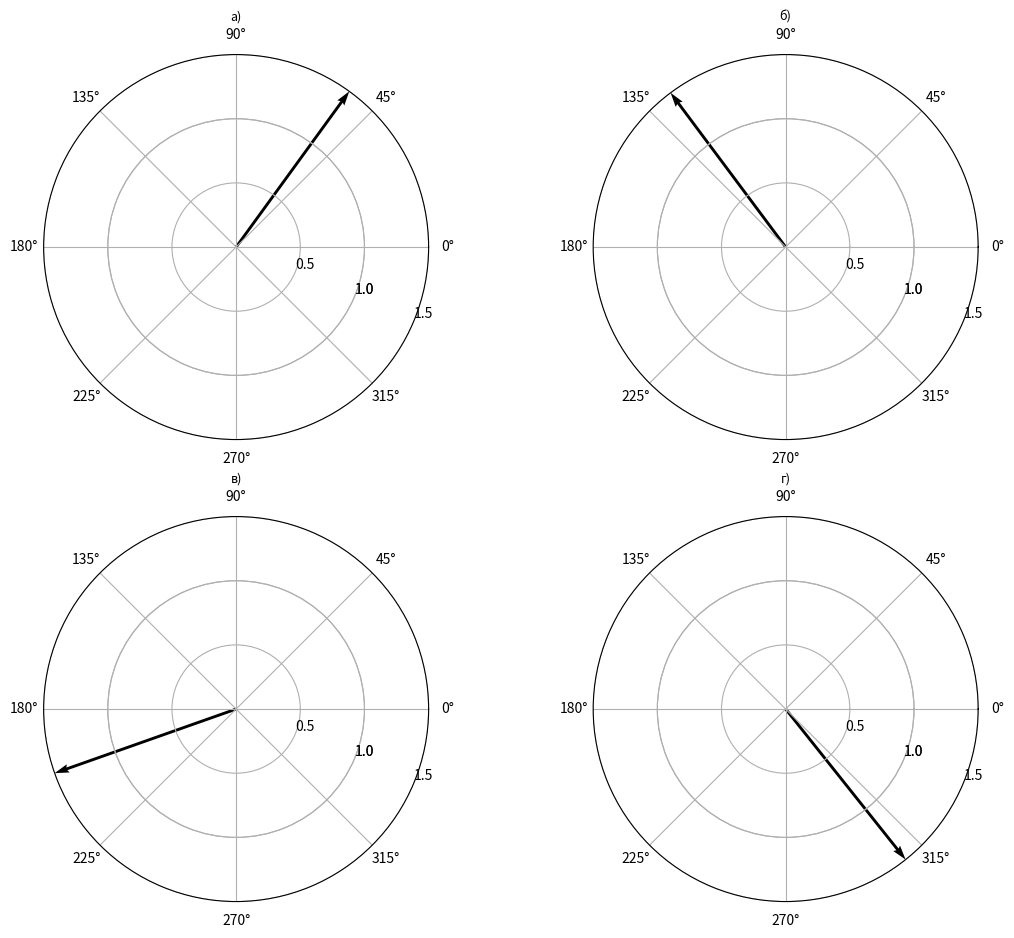
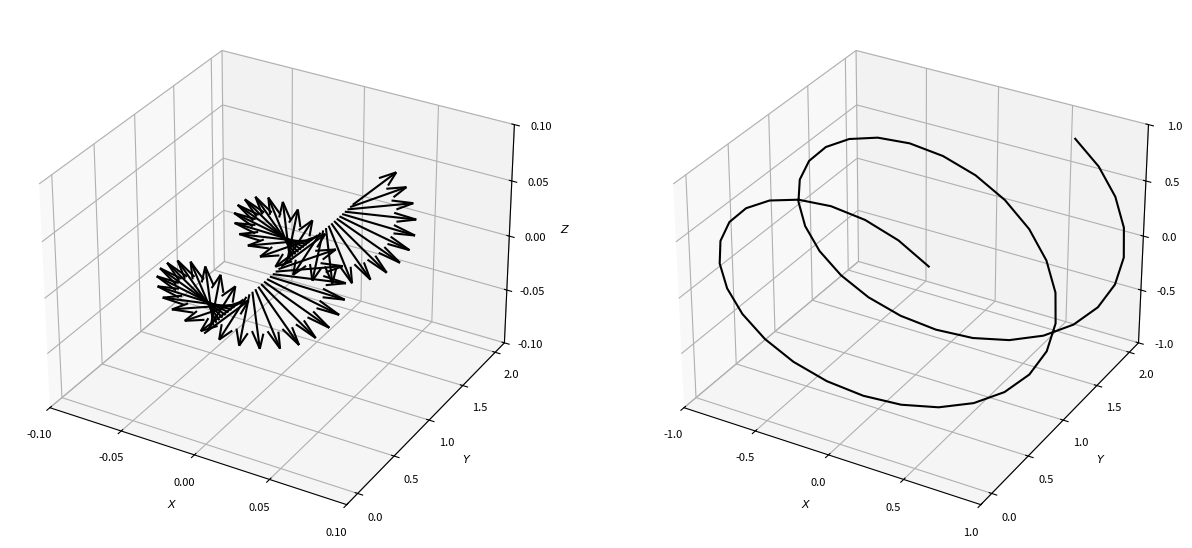

Write the Python code that produced these figures, in order.
#!/usr/bin/env python
# coding: utf-8

# визуализация вектора напряженности
# электрического поля волны,
# распространяющейся вдоль оси OY

# Ячейка № 1

# подключение библиотеки numpy
import numpy as np

# подключение пакета matplotlib.pyplot
import matplotlib.pyplot as plt

# Ячейка № 2

# задание координатной сетки
# по оси OY
Np = 100
Y_min = 0
Y_max = 2
y = np.linspace(Y_min, Y_max, Np)

# задание амплитуд напряженностей
# составляющих электромагнитной волны
# по осям OX, OZ
Ex0 = 1
Ez0 = 1

# инициализация массива Ex,
# используемого для хранения
# значений составляющей напряженности
# электрического поля по оси OX
Ex = np.zeros(Np)

# вычисление значений
# составляющей напряженности
# электрического поля по оси OX
# в момент времени t = 1.2
t = 2.1
Ex[:] = Ex0 * np.cos(2 * np.pi * y[:] - 2 * np.pi * t + np.pi / 2)

# инициализация массива Ey,
# используемого для хранения
# значений составляющей напряженности
# электрического поля по оси OX
Ez = np.zeros(Np)

# вычисление значений
# составляющей напряженности
# электрического поля по оси OY
# в момент времени t = 1.2
Ez[:] = Ez0 * np.cos(2 * np.pi * y[:] - 2 * np.pi * t)


# визуализация вектора напряженности
# электромагнитного поля в плоскости XOZ
# в выбранных узлах координатной сетки

# задание радиуса-вектора
# точки начала координат
origin = np.array([0, 0])

# задание вектора, содержащего значения
# составляющих напряженностей
# электрического в точке y = 0
vector1 = np.array([Ex[0], Ez[0]])

# задание вектора, содержащего значения
# составляющих напряженностей
# электрического в точке y = 0.385
vector2 = np.array([Ex[10], Ez[10]])

# задание вектора, содержащего значения
# составляющих напряженностей
# электрического в точке y = 0.769
vector3 = np.array([Ex[20], Ez[20]])

# задание вектора, содержащего значения
# составляющих напряженностей
# электрического в точке y = 1.346
vector4 = np.array([Ex[35], Ez[35]])


fig = plt.figure(figsize=(13, 11))
# визуализация вектора напряженности
# электрического поля в точке y = 0
ax = plt.subplot(2, 2, 1, projection="polar")
ax.quiver(*origin, *vector1, scale=2)
ax.set_rmin(0)
ax.set_rmax(1)
ax.set_rticks([0.5, 1, 1.5, 1])  # Less radial ticks
ax.set_rlabel_position(-22.5)
ax.set_title("a)", fontsize=9)

# визуализация вектора напряженности
# электрического поля в точке y = 0.385
ax = plt.subplot(2, 2, 2, projection="polar")
ax.quiver(*origin, *vector2, scale=2)
ax.set_rmin(0)
ax.set_rmax(1)
ax.set_rticks([0.5, 1, 1.5, 1])  # Less radial ticks
ax.set_rlabel_position(-22.5)
ax.set_title("б)", fontsize=9)

# визуализация вектора напряженности
# электрического поля в точке y = 0.769
ax = plt.subplot(2, 2, 3, projection="polar")
ax.quiver(*origin, *vector3, scale=2)
ax.set_rmin(0)
ax.set_rmax(1)
ax.set_rticks([0.5, 1, 1.5, 1])  # Less radial ticks
ax.set_rlabel_position(-22.5)
ax.set_title("в)", fontsize=9)

# визуализация вектора напряженности
# электрического поля в точке y = 1.346
ax = plt.subplot(2, 2, 4, projection="polar")
ax.quiver(*origin, *vector4, scale=2)
ax.set_rmin(0)
ax.set_rmax(1)
ax.set_rticks([0.5, 1, 1.5, 1])  # Less radial ticks
ax.set_rlabel_position(-22.5)
ax.set_title("г)", fontsize=9)

plt.show()

# Ячейка № 3

# 3D визуализация напряженности
# электрического поля
# электромагнитной волны

# задание числа узлов и
# значений координат
# координатной сетки
Np = 53
x = np.zeros(Np)
z = np.zeros(Np)
y = np.linspace(Y_min, Y_max, Np)

# инициализация массива Ex,
# используемого для хранения
# значений составляющей напряженности
# электрического поля по оси OX
Ex = np.zeros(Np)
t = 2.1
Ex[:] = Ex0 * np.cos(2 * np.pi * y[:] - 2 * np.pi * t + np.pi / 2)

# инициализация массива Ey,
# используемого для хранения
# значений составляющей напряженности
# электрического поля по оси OY
Ey = np.zeros(Np)

# инициализация массива Ez,
# используемого для хранения
# значений составляющей напряженности
# электрического поля по оси OZ
Ez = np.zeros(Np)
Ez[:] = Ez0 * np.cos(2 * np.pi * y[:] - 2 * np.pi * t)

# 3D визуализация напряженности
# электрического поля
# электромагнитной волны

fig = plt.figure(figsize=(15, 11))

# визуализация напряженности
# электрического поля
# электромагнитной волны в виде
# 3D векторов
ax = plt.subplot(1, 2, 1, projection="3d")
ax.quiver(x, y, z, Ex, Ey, Ez, length=0.05, color="black", normalize=True)
plt.tick_params(axis="both", which="major", labelsize=8)
ax.set_xlim([-0.1, 0.1])
ax.set_xticks(np.linspace(-0.1, 0.1, 5))
ax.set_yticks(np.linspace(Y_min, Y_max, 5))
ax.set_zlim([-0.1, 0.1])
ax.set_zticks(np.linspace(-0.1, 0.1, 5))
ax.set_xlabel(r"$X$", fontsize=8)
ax.set_ylabel(r"$Y$", fontsize=8)
ax.set_zlabel(r"$Z$", fontsize=8)

# визуализация напряженности
# электрического поля в виде
# линии, проходящей через концы
# векторов напряженностей
# электрического поля
ax = plt.subplot(1, 2, 2, projection="3d")
ax.plot(Ex, y, Ez, color="black")
plt.tick_params(axis="both", which="major", labelsize=8)
ax.set_xlim([-1.0, 1.0])
ax.set_xticks(np.linspace(-1.0, 1.0, 5))
ax.set_yticks(np.linspace(Y_min, Y_max, 5))
ax.set_zlim([-1.0, 1.0])
ax.set_zticks(np.linspace(-1.0, 1.0, 5))
ax.set_xlabel(r"$X$", fontsize=8)
ax.set_ylabel(r"$Y$", fontsize=8)
ax.set_zlabel(r"$Z$", fontsize=8)

plt.show()
